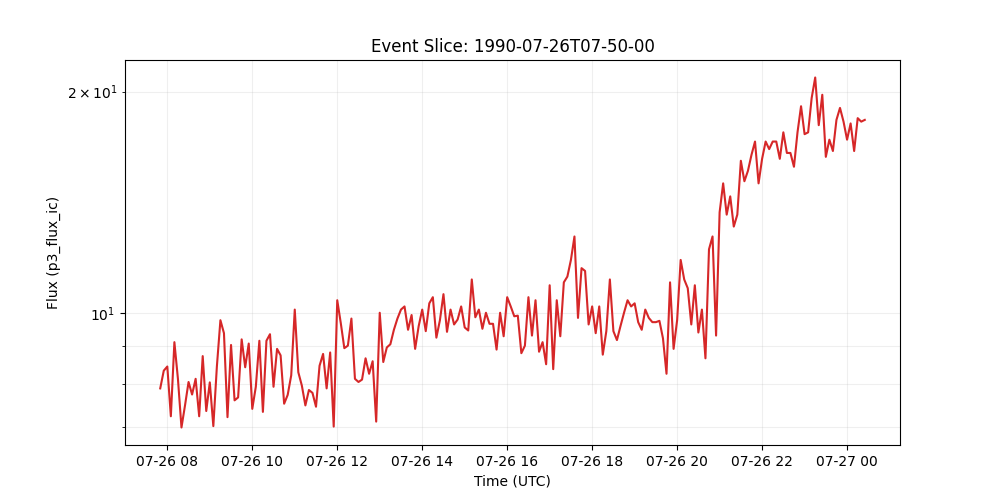

Data behind this chart, as committed beside it:
time_tag, p3_flux_ic
1990-07-26 07:50:00, 7.89
1990-07-26 07:55:00, 8.34
1990-07-26 08:00:00, 8.45
1990-07-26 08:05:00, 7.23
1990-07-26 08:10:00, 9.12
1990-07-26 08:15:00, 8.13
1990-07-26 08:20:00, 6.98
1990-07-26 08:25:00, 7.48
1990-07-26 08:30:00, 8.05
1990-07-26 08:35:00, 7.74
1990-07-26 08:40:00, 8.13
1990-07-26 08:45:00, 7.23
1990-07-26 08:50:00, 8.73
1990-07-26 08:55:00, 7.35
1990-07-26 09:00:00, 8.04
1990-07-26 09:05:00, 7.01
1990-07-26 09:10:00, 8.45
1990-07-26 09:15:00, 9.77
1990-07-26 09:20:00, 9.38
1990-07-26 09:25:00, 7.21
1990-07-26 09:30:00, 9.04
1990-07-26 09:35:00, 7.6
1990-07-26 09:40:00, 7.67
1990-07-26 09:45:00, 9.2
1990-07-26 09:50:00, 8.43
1990-07-26 09:55:00, 9.08
1990-07-26 10:00:00, 7.4
1990-07-26 10:05:00, 7.93
1990-07-26 10:10:00, 9.16
1990-07-26 10:15:00, 7.33
1990-07-26 10:20:00, 9.16
1990-07-26 10:25:00, 9.35
1990-07-26 10:30:00, 7.93
1990-07-26 10:35:00, 8.93
1990-07-26 10:40:00, 8.75
1990-07-26 10:45:00, 7.52
1990-07-26 10:50:00, 7.73
1990-07-26 10:55:00, 8.22
1990-07-26 11:00:00, 10.1
1990-07-26 11:05:00, 8.3
1990-07-26 11:10:00, 7.96
1990-07-26 11:15:00, 7.48
1990-07-26 11:20:00, 7.85
1990-07-26 11:25:00, 7.78
1990-07-26 11:30:00, 7.45
1990-07-26 11:35:00, 8.47
1990-07-26 11:40:00, 8.79
1990-07-26 11:45:00, 7.89
1990-07-26 11:50:00, 8.83
1990-07-26 11:55:00, 7.0
1990-07-26 12:00:00, 10.4
1990-07-26 12:05:00, 9.68
1990-07-26 12:10:00, 8.95
1990-07-26 12:15:00, 9.02
1990-07-26 12:20:00, 9.82
1990-07-26 12:25:00, 8.13
1990-07-26 12:30:00, 8.05
1990-07-26 12:35:00, 8.11
1990-07-26 12:40:00, 8.67
1990-07-26 12:45:00, 8.26
... 141 more rows
